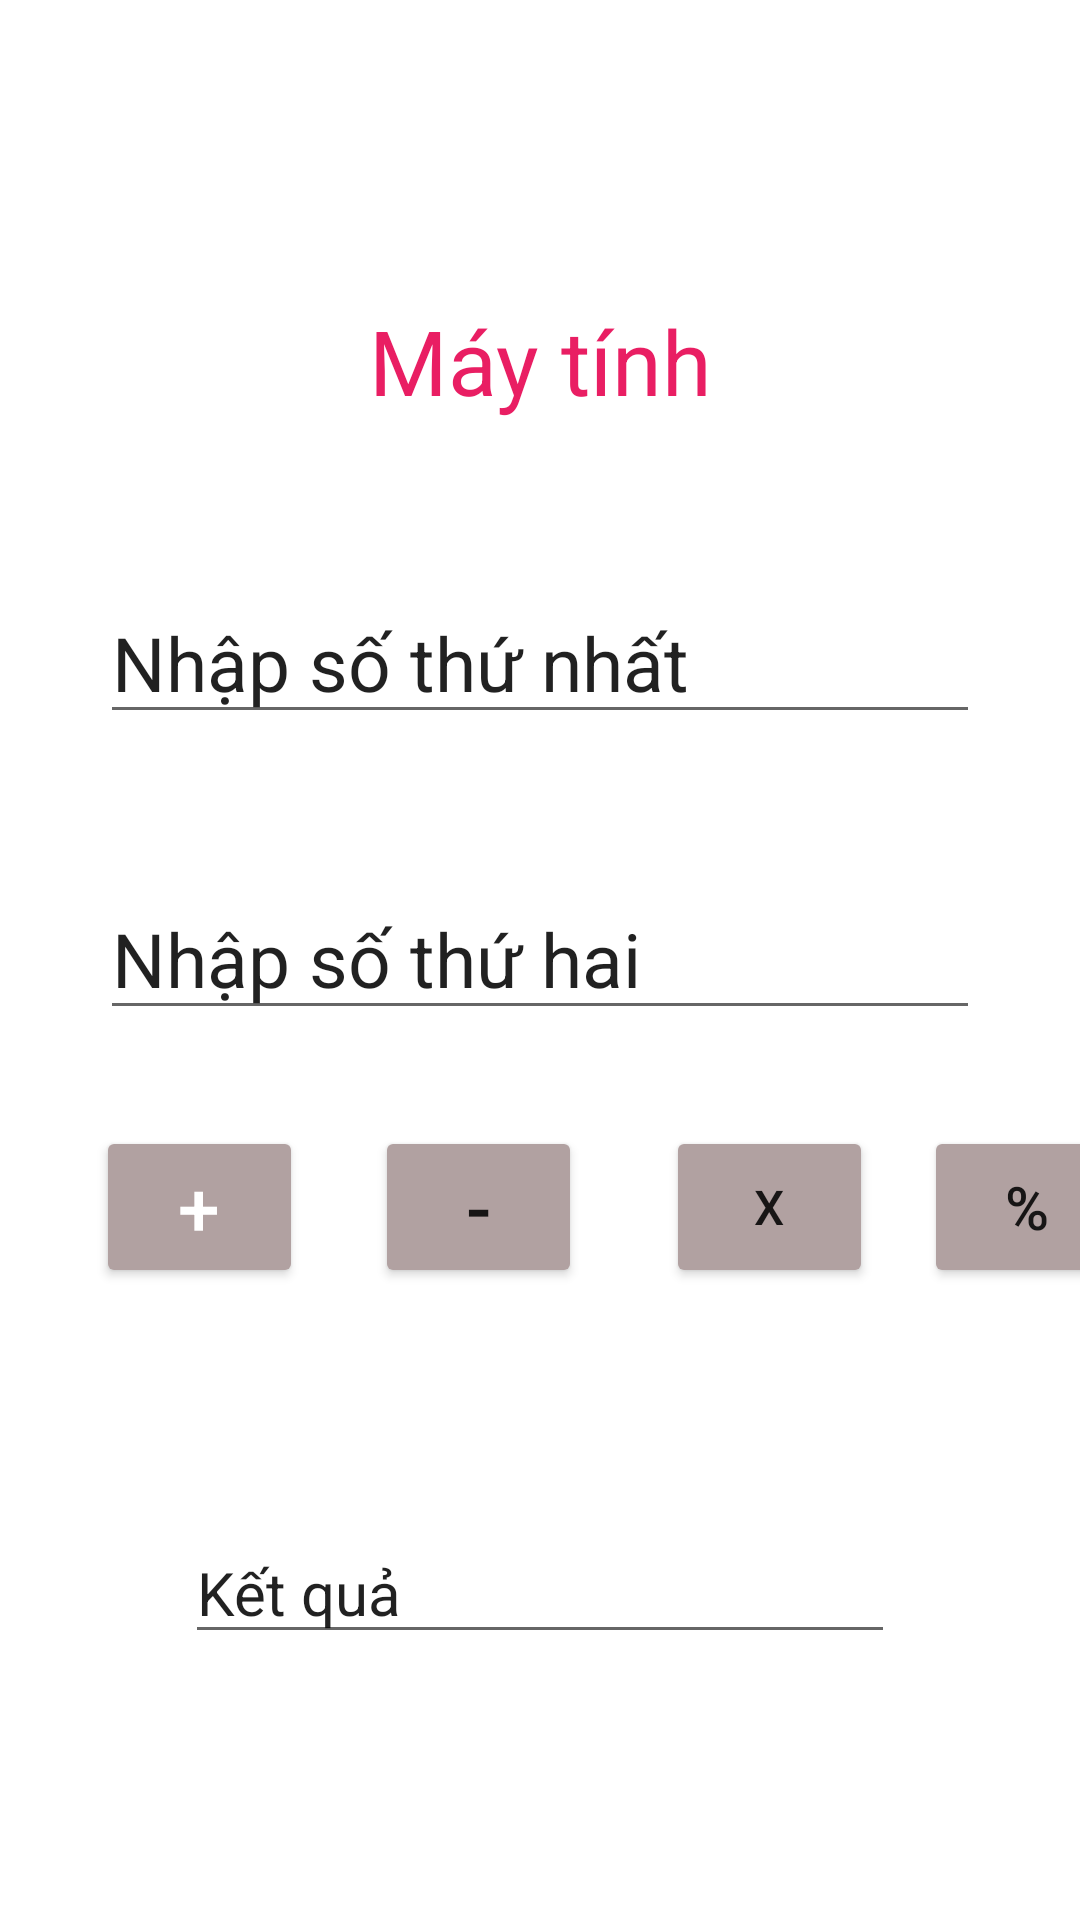

Layout XML and referenced resources for this Android screen:
<!-- AndroidManifest.xml: application theme Theme.MyApplicationVip -->
<!-- res/layout/activity_main.xml -->
<?xml version="1.0" encoding="utf-8"?>
<androidx.constraintlayout.widget.ConstraintLayout xmlns:android="http://schemas.android.com/apk/res/android"
    xmlns:app="http://schemas.android.com/apk/res-auto"
    xmlns:tools="http://schemas.android.com/tools"
    android:layout_width="match_parent"
    android:layout_height="match_parent">

    <TextView
        android:id="@+id/textView"
        android:layout_width="122dp"
        android:layout_height="42dp"
        android:layout_marginTop="100dp"
        android:text="Máy tính"
        android:textAlignment="center"
        android:textColor="#E91E63"
        android:textSize="30dp"
        app:layout_constraintEnd_toEndOf="parent"
        app:layout_constraintStart_toStartOf="parent"
        app:layout_constraintTop_toTopOf="parent" />

    <EditText
        android:id="@+id/editTextTextPersonName3"
        android:layout_width="wrap_content"
        android:layout_height="wrap_content"
        android:layout_marginTop="52dp"
        android:ems="10"
        android:inputType="textPersonName"
        android:text="Nhập số thứ nhất"
        android:textSize="25dp"
        app:layout_constraintEnd_toEndOf="parent"
        app:layout_constraintStart_toStartOf="parent"
        app:layout_constraintTop_toBottomOf="@+id/textView" />

    <EditText
        android:id="@+id/editTextTextPersonName4"
        android:layout_width="wrap_content"
        android:layout_height="wrap_content"
        android:layout_marginTop="48dp"
        android:ems="10"
        android:inputType="textPersonName"
        android:text="Nhập số thứ hai"
        android:textSize="25dp"
        app:layout_constraintEnd_toEndOf="parent"
        app:layout_constraintStart_toStartOf="parent"
        app:layout_constraintTop_toBottomOf="@+id/editTextTextPersonName3" />

    <Button
        android:id="@+id/button2"
        android:layout_width="69dp"
        android:layout_height="54dp"
        android:layout_marginStart="32dp"

        android:layout_marginTop="32dp"
        android:backgroundTint="#B1A1A1"
        android:text="+"
        android:textColor="#fff"
        android:textSize="25dp"
        app:layout_constraintBottom_toBottomOf="parent"
        app:layout_constraintStart_toStartOf="parent"
        app:layout_constraintTop_toBottomOf="@+id/editTextTextPersonName4"
        app:layout_constraintVertical_bias="0.0" />

    <Button
        android:id="@+id/button3"
        android:layout_width="69dp"
        android:layout_height="54dp"
        android:layout_marginStart="24dp"
        android:backgroundTint="#B1A1A1"
        android:text="-"
        android:textSize="25dp"
        app:layout_constraintStart_toEndOf="@+id/button2"
        app:layout_constraintTop_toTopOf="@+id/button2" />

    <Button
        android:id="@+id/button4"
        android:layout_width="69dp"
        android:layout_height="54dp"
        android:layout_marginStart="28dp"
        android:backgroundTint="#B1A1A1"
        android:text="x"
        android:textSize="16dp"
        app:layout_constraintStart_toEndOf="@+id/button3"
        app:layout_constraintTop_toTopOf="@+id/button3" />

    <Button
        android:id="@+id/button5"
        android:layout_width="69dp"
        android:layout_height="54dp"
        android:layout_marginStart="24dp"
        android:backgroundTint="#B1A1A1"
        android:text="%"
        android:textSize="20dp"
        app:layout_constraintEnd_toEndOf="parent"
        app:layout_constraintHorizontal_bias="0.296"
        app:layout_constraintStart_toEndOf="@+id/button4"
        app:layout_constraintTop_toTopOf="@+id/button4" />

    <EditText
        android:id="@+id/editTextTextPersonName5"
        android:layout_width="wrap_content"
        android:layout_height="wrap_content"
        android:layout_marginTop="164dp"
        android:ems="10"
        android:inputType="textPersonName"
        android:text="Kết quả"
        android:textSize="20dp"
        app:layout_constraintEnd_toEndOf="parent"
        app:layout_constraintStart_toStartOf="parent"
        app:layout_constraintTop_toBottomOf="@+id/editTextTextPersonName4" />
</androidx.constraintlayout.widget.ConstraintLayout>
<!-- resources referenced by this layout -->
<resources>
  <style name="Theme.MyApplicationVip" parent="Theme.MaterialComponents.DayNight.DarkActionBar">
          
          <item name="colorPrimary">@color/purple_500</item>
          <item name="colorPrimaryVariant">@color/purple_700</item>
          <item name="colorOnPrimary">@color/white</item>
          
          <item name="colorSecondary">@color/teal_200</item>
          <item name="colorSecondaryVariant">@color/teal_700</item>
          <item name="colorOnSecondary">@color/black</item>
          
          <item name="android:statusBarColor" tools:targetApi="l">?attr/colorPrimaryVariant</item>
          
      </style>
  <!-- not gathered from this repository: default colours our renderer supplied (Android Studio template values) -->
  <color name="purple_500">#FF6200EE</color>
  <color name="purple_700">#FF3700B3</color>
  <color name="teal_200">#FF03DAC5</color>
  <color name="teal_700">#FF018786</color>
  <color name="black">#FF000000</color>
  <color name="white">#FFFFFFFF</color>
</resources>
